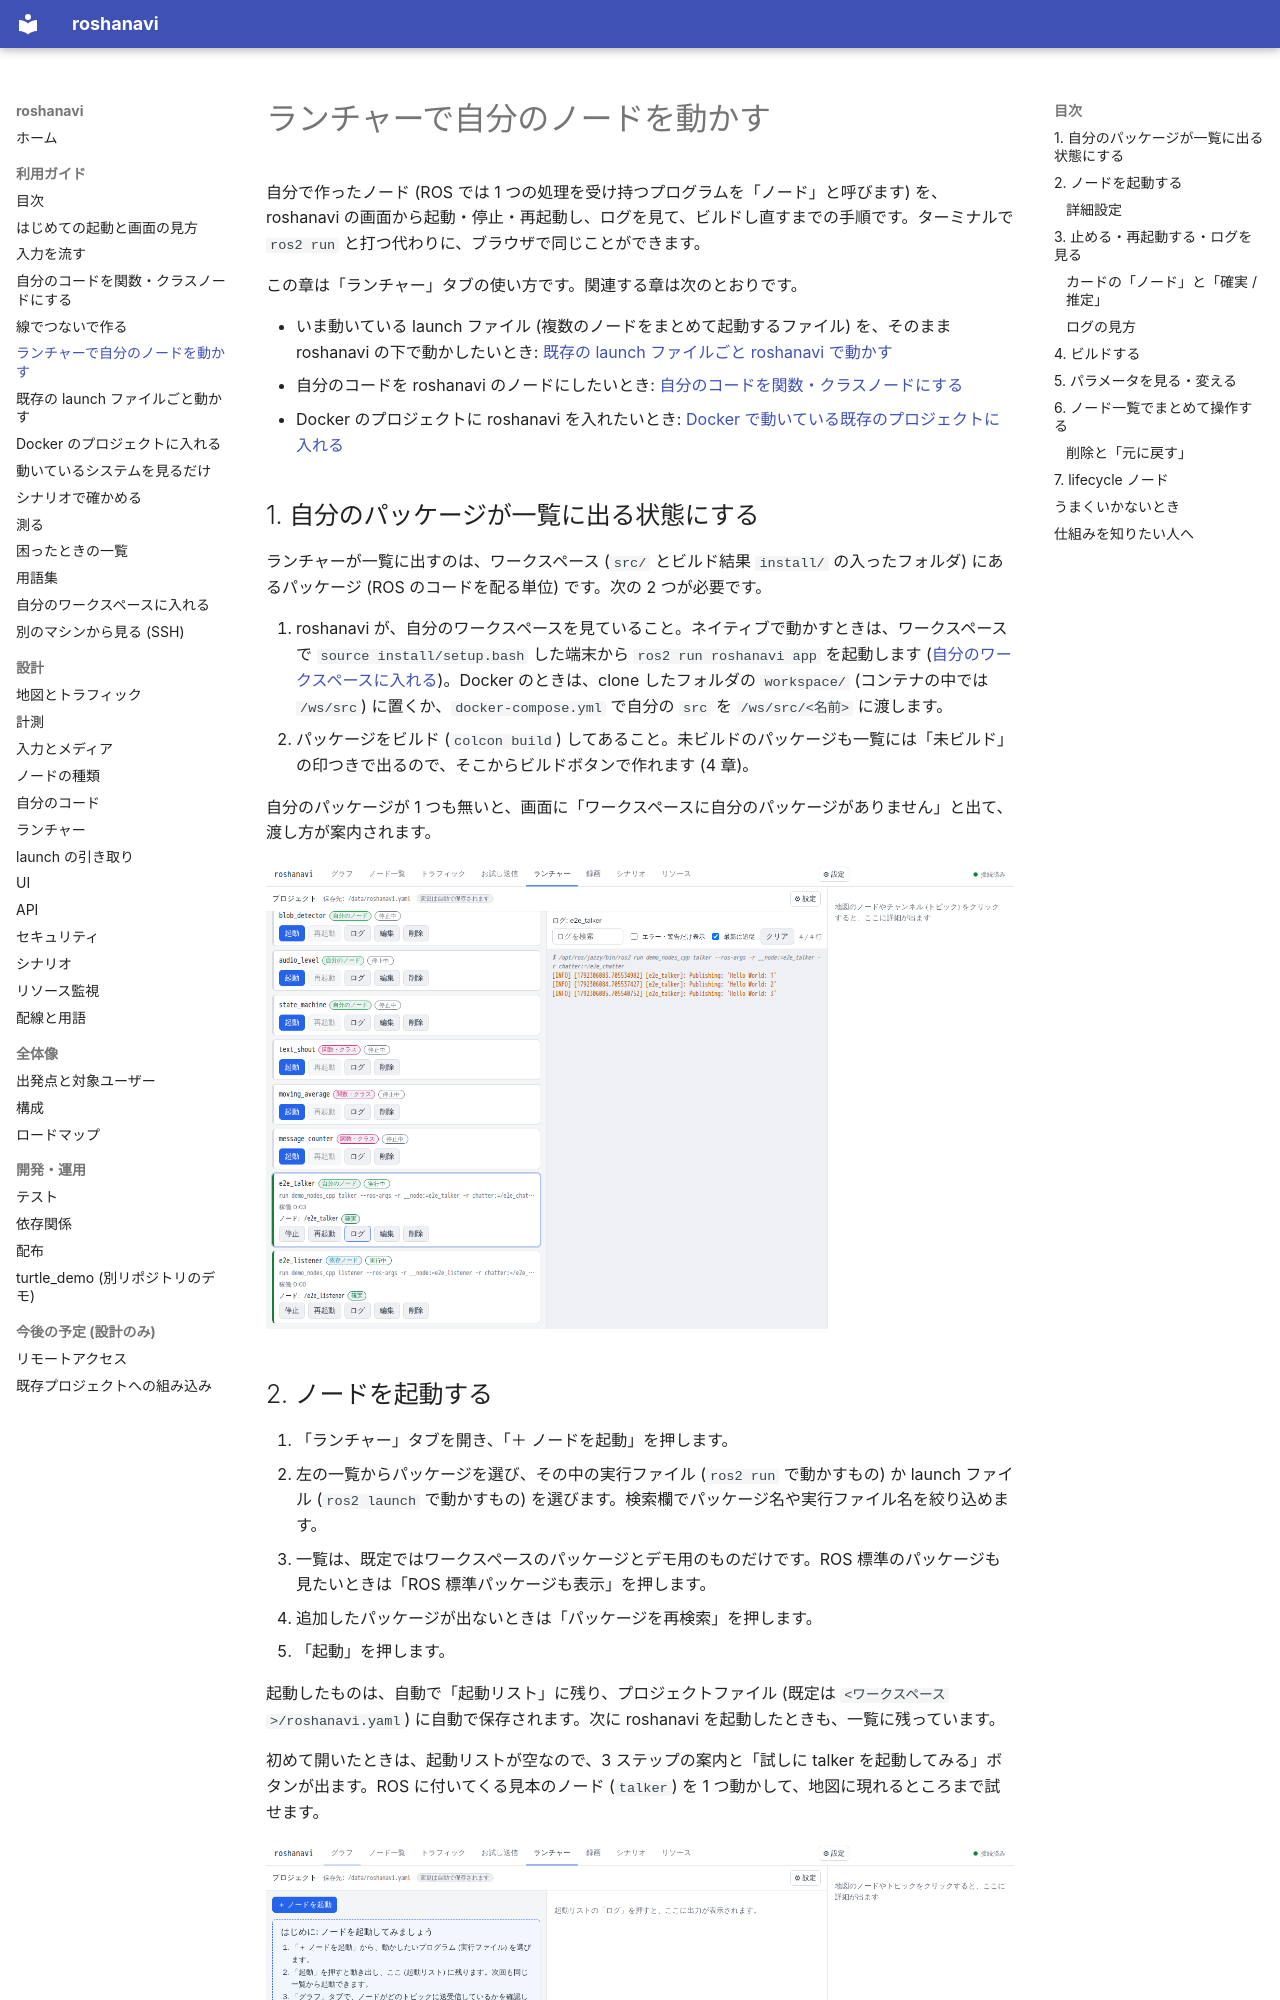

repository: shimejilib/roshanavi · page: guide/launcher/index.html · generator: mkdocs

# ランチャーで自分のノードを動かす

自分で作ったノード (ROS では 1 つの処理を受け持つプログラムを「ノード」と呼びます) を、roshanavi の画面から起動・停止・再起動し、ログを見て、ビルドし直すまでの手順です。ターミナルで `ros2 run` と打つ代わりに、ブラウザで同じことができます。

この章は「ランチャー」タブの使い方です。関連する章は次のとおりです。

- いま動いている launch ファイル (複数のノードをまとめて起動するファイル) を、そのまま roshanavi の下で動かしたいとき: [既存の launch ファイルごと roshanavi で動かす](takeover.md)
- 自分のコードを roshanavi のノードにしたいとき: [自分のコードを関数・クラスノードにする](user-code.md)
- Docker のプロジェクトに roshanavi を入れたいとき: [Docker で動いている既存のプロジェクトに入れる](docker-integration.md)

## 1. 自分のパッケージが一覧に出る状態にする

ランチャーが一覧に出すのは、ワークスペース (`src/` とビルド結果 `install/` の入ったフォルダ) にあるパッケージ (ROS のコードを配る単位) です。次の 2 つが必要です。

1. roshanavi が、自分のワークスペースを見ていること。ネイティブで動かすときは、ワークスペースで `source install/setup.bash` した端末から `ros2 run roshanavi app` を起動します ([自分のワークスペースに入れる](install.md))。Docker のときは、clone したフォルダの `workspace/` (コンテナの中では `/ws/src`) に置くか、`docker-compose.yml` で自分の `src` を `/ws/src/<名前>` に渡します。
2. パッケージをビルド (`colcon build`) してあること。未ビルドのパッケージも一覧には「未ビルド」の印つきで出るので、そこからビルドボタンで作れます (4 章)。

自分のパッケージが 1 つも無いと、画面に「ワークスペースに自分のパッケージがありません」と出て、渡し方が案内されます。

![ランチャー](../images/launcher.png)
